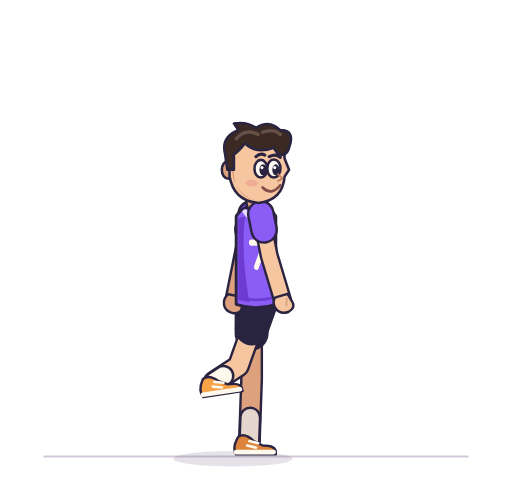
t = 0.00 s
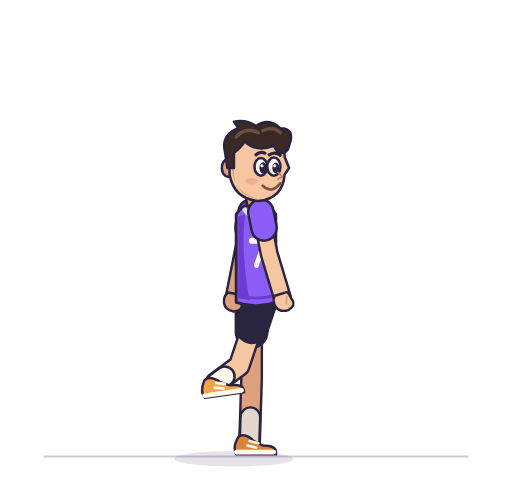
t = 0.17 s
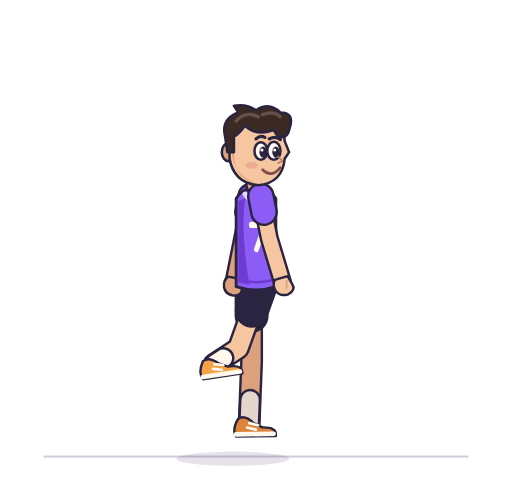
t = 0.33 s
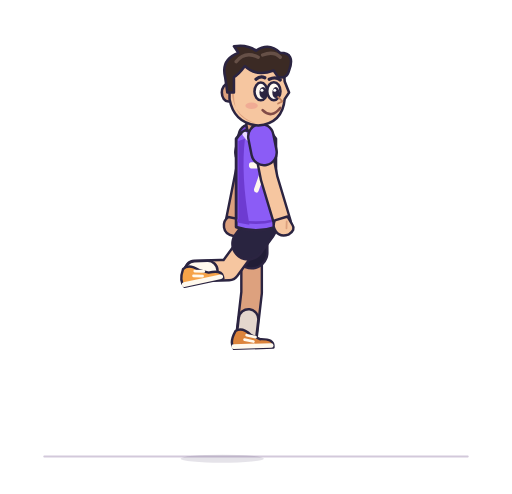
t = 0.49 s
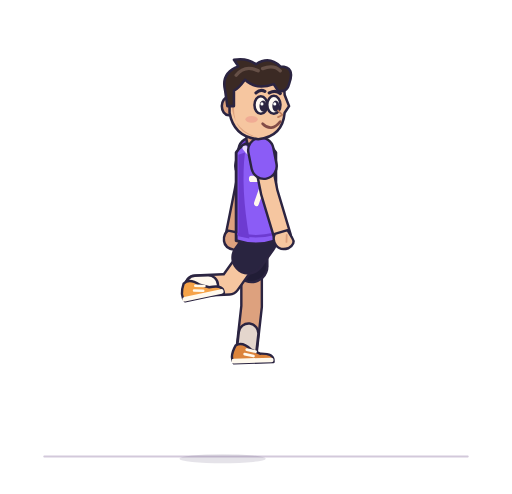
t = 0.67 s
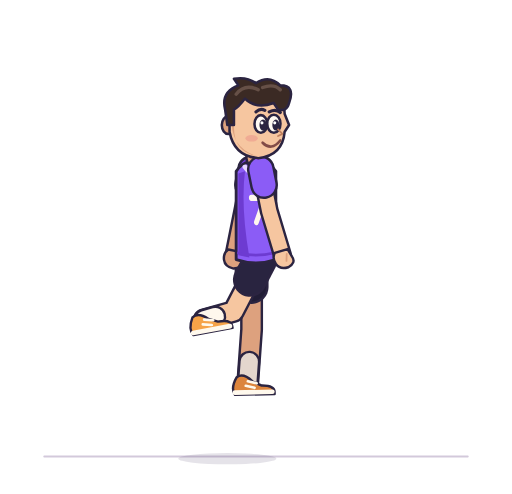
t = 0.77 s

The animated SVG that drew these frames (rendered in a browser with its animation timeline set to each time). Animation: 21 SMIL elements (animate=11,animateTransform=10); one cycle of 1.00 s, repeats indefinitely.

<?xml version="1.0" encoding="UTF-8"?>
<svg xmlns="http://www.w3.org/2000/svg" viewBox="-16 -24 232 224" width="440" height="420" role="img" aria-labelledby="title desc" data-exercise="single-leg-hops" data-duration="1" data-samples="40" fill="none" stroke-linecap="round" stroke-linejoin="round"><title id="title">קפיצות על רגל אחת (כל רגל)</title><desc id="desc">דמות האימון בחולצה סגולה עם מספר 7. פוזות מקטלוג התרגילים, בתנועה מחזורית חלקה.</desc><defs><path id="neck" d="M100 68L100 52"><animate attributeName="d" dur="1000ms" values="M100 68L100 52;M100 68.09L100 52.09;M100 68.13L100 52.13;M100 68.11L100 52.11;M100 68.01L100 52.01;M100 67.81L100 51.81;M100 67.5L100 51.5;M100 67.05L100 51.05;M100 66.45L100 50.45;M100 65.68L100 49.68;M100 64.73L100 48.73;M100 63.58L100 47.58;M100 62.2L100 46.2;M100 60.59L100 44.59;M100 58.06L100 42.06;M100 53.05L100 37.05;M100 46.74L100 30.74;M100 40.5L100 24.5;M100 35.71L100 19.71;M100 33.57L100 17.57;M100 32.76L100 16.76;M100 32.6L100 16.6;M100 32.99L100 16.99;M100 33.83L100 17.83;M100 35L100 19;M100 36.4L100 20.4;M100 37.94L100 21.94;M100 39.49L100 23.49;M100 41.12L100 25.12;M100 43.21L100 27.21;M100 45.67L100 29.67;M100 48.35L100 32.35;M100 51.13L100 35.13;M100 53.87L100 37.87;M100 56.45L100 40.45;M100 58.76L100 42.76;M100 61.19L100 45.19;M100 63.64L100 47.64;M100 65.79L100 49.79;M100 67.34L100 51.34;M100 68L100 52" calcMode="linear" repeatCount="indefinite"/></path><path id="far-arm" d="M97.8 73L94 92 90 112"><animate attributeName="d" dur="1000ms" values="M97.8 73L94 92 90 112;M97.8 73.09L94 92.09 90 112.09;M97.8 73.13L94 92.13 90 112.13;M97.8 73.11L94 92.11 90 112.11;M97.8 73.01L94 92.01 90 112.01;M97.8 72.81L94 91.81 90 111.81;M97.8 72.5L94 91.5 90 111.5;M97.8 72.05L94 91.05 90 111.05;M97.8 71.45L94 90.45 90 110.45;M97.8 70.68L94 89.68 90 109.68;M97.8 69.73L94 88.73 90 108.73;M97.8 68.58L94 87.58 90 107.58;M97.8 67.2L94 86.2 90 106.2;M97.8 65.59L94 84.59 90 104.59;M97.8 63.06L94 82.06 90 102.06;M97.8 58.05L94 77.05 90 97.05;M97.8 51.74L94 70.74 90 90.74;M97.8 45.5L94 64.5 90 84.5;M97.8 40.71L94 59.71 90 79.71;M97.8 38.57L94 57.57 90 77.57;M97.8 37.76L94 56.76 90 76.76;M97.8 37.6L94 56.6 90 76.6;M97.8 37.99L94 56.99 90 76.99;M97.8 38.83L94 57.83 90 77.83;M97.8 40L94 59 90 79;M97.8 41.4L94 60.4 90 80.4;M97.8 42.94L94 61.94 90 81.94;M97.8 44.49L94 63.49 90 83.49;M97.8 46.12L94 65.12 90 85.12;M97.8 48.21L94 67.21 90 87.21;M97.8 50.67L94 69.67 90 89.67;M97.8 53.35L94 72.35 90 92.35;M97.8 56.13L94 75.13 90 95.13;M97.8 58.87L94 77.87 90 97.87;M97.8 61.45L94 80.45 90 100.45;M97.8 63.76L94 82.76 90 102.76;M97.8 66.19L94 85.19 90 105.19;M97.8 68.64L94 87.64 90 107.64;M97.8 70.79L94 89.79 90 109.79;M97.8 72.34L94 91.34 90 111.34;M97.8 73L94 92 90 112" calcMode="linear" repeatCount="indefinite"/></path><path id="far-sleeve" d="M97.8 73L96.36 80.22"><animate attributeName="d" dur="1000ms" values="M97.8 73L96.36 80.22;M97.8 73.09L96.36 80.31;M97.8 73.13L96.36 80.35;M97.8 73.11L96.36 80.33;M97.8 73.01L96.36 80.23;M97.8 72.81L96.36 80.03;M97.8 72.5L96.36 79.72;M97.8 72.05L96.36 79.27;M97.8 71.45L96.36 78.67;M97.8 70.68L96.36 77.9;M97.8 69.73L96.36 76.95;M97.8 68.58L96.36 75.8;M97.8 67.2L96.36 74.42;M97.8 65.59L96.36 72.81;M97.8 63.06L96.36 70.28;M97.8 58.05L96.36 65.27;M97.8 51.74L96.36 58.96;M97.8 45.5L96.36 52.72;M97.8 40.71L96.36 47.93;M97.8 38.57L96.36 45.79;M97.8 37.76L96.36 44.98;M97.8 37.6L96.36 44.82;M97.8 37.99L96.36 45.21;M97.8 38.83L96.36 46.05;M97.8 40L96.36 47.22;M97.8 41.4L96.36 48.62;M97.8 42.94L96.36 50.16;M97.8 44.49L96.36 51.71;M97.8 46.12L96.36 53.34;M97.8 48.21L96.36 55.43;M97.8 50.67L96.36 57.89;M97.8 53.35L96.36 60.57;M97.8 56.13L96.36 63.35;M97.8 58.87L96.36 66.09;M97.8 61.45L96.36 68.67;M97.8 63.76L96.36 70.98;M97.8 66.19L96.36 73.41;M97.8 68.64L96.36 75.86;M97.8 70.79L96.36 78.01;M97.8 72.34L96.36 79.56;M97.8 73L96.36 80.22" calcMode="linear" repeatCount="indefinite"/></path><path id="far-shorts" d="M98 114L98 127.26"><animate attributeName="d" dur="1000ms" values="M98 114L98 127.26;M98 114.09L98 127.36;M98 114.13L98 127.41;M98 114.11L98 127.42;M98 114.01L98 127.34;M98 113.81L98 127.17;M98 113.5L98 126.88;M98 113.05L98 126.45;M98 112.45L98 125.87;M98 111.68L98 125.11;M98 110.73L98 124.15;M98 109.58L98 122.97;M98 108.2L98 121.55;M98 106.59L98 119.88;M98 104.06L98 117.22;M98 99.05L98 111.92;M98 92.74L98 105.24;M98 86.5L98 98.62;M98 81.71L98 93.53;M98 79.57L98 91.23;M98 78.76L98 90.33;M98 78.6L98 90.12;M98 78.99L98 90.48;M98 79.83L98 91.3;M98 81L98 92.49;M98 82.4L98 93.93;M98 83.94L98 95.53;M98 85.49L98 97.16;M98 87.12L98 98.91;M98 89.21L98 101.18;M98 91.67L98 103.86;M98 94.35L98 106.81;M98 97.13L98 109.85;M98 99.87L98 112.83;M98 102.45L98 115.61;M98 104.76L98 118.05;M98 107.19L98 120.55;M98 109.64L98 122.99;M98 111.79L98 125.11;M98 113.34L98 126.62;M98 114L98 127.26" calcMode="linear" repeatCount="indefinite"/></path><path id="far-leg" d="M98 114L98 148 97 176"><animate attributeName="d" dur="1000ms" values="M98 114L98 148 97 176;M98 114.09L98 148.1 97 176;M98 114.13L98 148.19 97.01 176;M98 114.11L98 148.23 97.03 176;M98 114.01L98 148.19 97.05 176;M98 113.81L98 148.06 97.06 176;M98 113.5L98 147.82 97.08 176;M98 113.05L98 147.42 97.09 176;M98 112.45L98 146.86 97.1 175.68;M98 111.68L98 146.11 97.11 174.95;M98 110.73L98 145.13 97.1 173.94;M98 109.58L98 143.92 97.07 172.59;M98 108.2L98 142.44 97.01 170.85;M98 106.59L98 140.66 96.93 168.71;M98 104.06L98 137.8 96.84 165.18;M98 99.05L98 132.05 96.64 157.95;M98 92.74L98 124.79 96.38 148.75;M98 86.5L98 117.58 96.11 139.58;M98 81.71L98 112.02 95.9 132.45;M98 79.57L98 109.48 95.8 129.12;M98 78.76L98 108.44 95.74 127.63;M98 78.6L98 108.13 95.69 127;M98 78.99L98 108.44 95.67 127.13;M98 79.83L98 109.25 95.66 127.9;M98 81L98 110.46 95.67 129.19;M98 82.4L98 111.96 95.7 130.89;M98 83.94L98 113.65 95.74 132.89;M98 85.49L98 115.41 95.8 135.08;M98 87.12L98 117.34 95.88 137.59;M98 89.21L98 119.89 96.01 141.1;M98 91.67L98 122.94 96.17 145.35;M98 94.35L98 126.29 96.35 150.03;M98 97.13L98 129.74 96.53 154.84;M98 99.87L98 133.11 96.7 159.47;M98 102.45L98 136.19 96.84 163.59;M98 104.76L98 138.85 96.94 166.95;M98 107.19L98 141.43 97 169.84;M98 109.64L98 143.87 97.04 172.32;M98 111.79L98 145.94 97.04 174.23;M98 113.34L98 147.39 97.01 175.49;M98 114L98 148 97 176" calcMode="linear" repeatCount="indefinite"/></path><path id="far-sock" d="M97.38 165.36L97 176"><animate attributeName="d" dur="1000ms" values="M97.38 165.36L97 176;M97.38 165.4L97 176;M97.39 165.43L97.01 176;M97.4 165.45L97.03 176;M97.41 165.43L97.05 176;M97.42 165.38L97.06 176;M97.43 165.29L97.08 176;M97.44 165.14L97.09 176;M97.44 164.73L97.1 175.68;M97.45 163.99L97.11 174.95;M97.44 162.99L97.1 173.94;M97.43 161.69L97.07 172.59;M97.39 160.06L97.01 170.85;M97.34 158.05L96.93 168.71;M97.28 154.78L96.84 165.18;M97.16 148.11L96.64 157.95;M97 139.64L96.38 148.75;M96.83 131.22L96.11 139.58;M96.7 124.69L95.9 132.45;M96.63 121.65L95.8 129.12;M96.6 120.34L95.74 127.63;M96.57 119.83L95.69 127;M96.56 120.03L95.67 127.13;M96.55 120.81L95.66 127.9;M96.56 122.07L95.67 129.19;M96.57 123.7L95.7 130.89;M96.6 125.58L95.74 132.89;M96.64 127.6L95.8 135.08;M96.69 129.9L95.88 137.59;M96.76 133.04L96.01 141.1;M96.87 136.83L96.17 145.35;M96.98 141.01L96.35 150.03;M97.09 145.3L96.53 154.84;M97.2 149.45L96.7 159.47;M97.28 153.18L96.84 163.59;M97.34 156.27L96.94 166.95;M97.38 159.04L97 169.84;M97.41 161.51L97.04 172.32;M97.4 163.48L97.04 174.23;M97.39 164.81L97.01 175.49;M97.38 165.36L97 176" calcMode="linear" repeatCount="indefinite"/></path><path id="near-arm" d="M102.2 73L106 92 112 112"><animate attributeName="d" dur="1000ms" values="M102.2 73L106 92 112 112;M102.2 73.09L106 92.09 112 112.09;M102.2 73.13L106 92.13 112 112.13;M102.2 73.11L106 92.11 112 112.11;M102.2 73.01L106 92.01 112 112.01;M102.2 72.81L106 91.81 112 111.81;M102.2 72.5L106 91.5 112 111.5;M102.2 72.05L106 91.05 112 111.05;M102.2 71.45L106 90.45 112 110.45;M102.2 70.68L106 89.68 112 109.68;M102.2 69.73L106 88.73 112 108.73;M102.2 68.58L106 87.58 112 107.58;M102.2 67.2L106 86.2 112 106.2;M102.2 65.59L106 84.59 112 104.59;M102.2 63.06L106 82.06 112 102.06;M102.2 58.05L106 77.05 112 97.05;M102.2 51.74L106 70.74 112 90.74;M102.2 45.5L106 64.5 112 84.5;M102.2 40.71L106 59.71 112 79.71;M102.2 38.57L106 57.57 112 77.57;M102.2 37.76L106 56.76 112 76.76;M102.2 37.6L106 56.6 112 76.6;M102.2 37.99L106 56.99 112 76.99;M102.2 38.83L106 57.83 112 77.83;M102.2 40L106 59 112 79;M102.2 41.4L106 60.4 112 80.4;M102.2 42.94L106 61.94 112 81.94;M102.2 44.49L106 63.49 112 83.49;M102.2 46.12L106 65.12 112 85.12;M102.2 48.21L106 67.21 112 87.21;M102.2 50.67L106 69.67 112 89.67;M102.2 53.35L106 72.35 112 92.35;M102.2 56.13L106 75.13 112 95.13;M102.2 58.87L106 77.87 112 97.87;M102.2 61.45L106 80.45 112 100.45;M102.2 63.76L106 82.76 112 102.76;M102.2 66.19L106 85.19 112 105.19;M102.2 68.64L106 87.64 112 107.64;M102.2 70.79L106 89.79 112 109.79;M102.2 72.34L106 91.34 112 111.34;M102.2 73L106 92 112 112" calcMode="linear" repeatCount="indefinite"/></path><path id="near-sleeve" d="M102.2 73L103.64 80.22"><animate attributeName="d" dur="1000ms" values="M102.2 73L103.64 80.22;M102.2 73.09L103.64 80.31;M102.2 73.13L103.64 80.35;M102.2 73.11L103.64 80.33;M102.2 73.01L103.64 80.23;M102.2 72.81L103.64 80.03;M102.2 72.5L103.64 79.72;M102.2 72.05L103.64 79.27;M102.2 71.45L103.64 78.67;M102.2 70.68L103.64 77.9;M102.2 69.73L103.64 76.95;M102.2 68.58L103.64 75.8;M102.2 67.2L103.64 74.42;M102.2 65.59L103.64 72.81;M102.2 63.06L103.64 70.28;M102.2 58.05L103.64 65.27;M102.2 51.74L103.64 58.96;M102.2 45.5L103.64 52.72;M102.2 40.71L103.64 47.93;M102.2 38.57L103.64 45.79;M102.2 37.76L103.64 44.98;M102.2 37.6L103.64 44.82;M102.2 37.99L103.64 45.21;M102.2 38.83L103.64 46.05;M102.2 40L103.64 47.22;M102.2 41.4L103.64 48.62;M102.2 42.94L103.64 50.16;M102.2 44.49L103.64 51.71;M102.2 46.12L103.64 53.34;M102.2 48.21L103.64 55.43;M102.2 50.67L103.64 57.89;M102.2 53.35L103.64 60.57;M102.2 56.13L103.64 63.35;M102.2 58.87L103.64 66.09;M102.2 61.45L103.64 68.67;M102.2 63.76L103.64 70.98;M102.2 66.19L103.64 73.41;M102.2 68.64L103.64 75.86;M102.2 70.79L103.64 78.01;M102.2 72.34L103.64 79.56;M102.2 73L103.64 80.22" calcMode="linear" repeatCount="indefinite"/></path><path id="near-shorts" d="M102 114L98.1 124.92"><animate attributeName="d" dur="1000ms" values="M102 114L98.1 124.92;M102 114.09L98.11 125.02;M102 114.13L98.12 125.1;M102 114.11L98.14 125.12;M102 114.01L98.17 125.07;M102 113.81L98.2 124.93;M102 113.5L98.22 124.67;M102 113.05L98.25 124.26;M102 112.45L98.26 123.69;M102 111.68L98.27 122.93;M102 110.73L98.26 121.97;M102 109.58L98.23 120.76;M102 108.2L98.19 119.3;M102 106.59L98.13 117.57;M102 104.06L98 114.77;M102 99.05L97.71 109.19;M102 92.74L97.34 102.14;M102 86.5L96.96 95.14;M102 81.71L96.66 89.75;M102 79.57L96.5 87.3;M102 78.76L96.42 86.31;M102 78.6L96.36 86.03;M102 78.99L96.32 86.36;M102 79.83L96.31 87.17;M102 81L96.33 88.38;M102 82.4L96.37 89.86;M102 83.94L96.43 91.51;M102 85.49L96.51 93.23;M102 87.12L96.62 95.09;M102 89.21L96.81 97.54;M102 91.67L97.04 100.46;M102 94.35L97.3 103.66;M102 97.13L97.56 106.97;M102 99.87L97.8 110.19;M102 102.45L98 113.17;M102 104.76L98.14 115.75;M102 107.19L98.19 118.3;M102 109.64L98.19 120.74;M102 111.79L98.16 122.82;M102 113.34L98.12 124.3;M102 114L98.1 124.92" calcMode="linear" repeatCount="indefinite"/></path><path id="near-leg" d="M102 114L92 142 81.11 149.18"><animate attributeName="d" dur="1000ms" values="M102 114L92 142 81.11 149.18;M102 114.09L92.01 142.12 81.14 149.32;M102 114.13L92.05 142.24 81.23 149.51;M102 114.11L92.11 142.34 81.35 149.69;M102 114.01L92.18 142.37 81.49 149.83;M102 113.81L92.25 142.31 81.64 149.89;M102 113.5L92.32 142.13 81.78 149.81;M102 113.05L92.37 141.8 81.89 149.57;M102 112.45L92.41 141.27 81.97 149.1;M102 111.68L92.42 140.53 82 148.38;M102 110.73L92.4 139.54 81.95 147.35;M102 109.58L92.34 138.26 81.82 145.97;M102 108.2L92.23 136.67 81.6 144.21;M102 106.59L92.07 134.73 81.25 142.01;M102 104.06L91.74 131.54 80.57 138.31;M102 99.05L91.01 125.06 79.04 130.67;M102 92.74L90.05 116.83 77.04 120.94;M102 86.5L89.08 108.66 75.01 111.24;M102 81.71L88.3 102.32 73.39 103.68;M102 79.57L87.91 99.38 72.57 100.13;M102 78.76L87.68 98.13 72.1 98.52;M102 78.6L87.53 97.66 71.78 97.81;M102 78.99L87.44 97.88 71.6 97.89;M102 79.83L87.42 98.67 71.55 98.65;M102 81L87.46 99.92 71.63 99.96;M102 82.4L87.56 101.52 71.84 101.72;M102 83.94L87.71 103.36 72.16 103.8;M102 85.49L87.92 105.33 72.59 106.1;M102 87.12L88.21 107.55 73.21 108.78;M102 89.21L88.68 110.58 74.19 112.54;M102 91.67L89.28 114.22 75.43 117.12;M102 94.35L89.94 118.23 76.81 122.17;M102 97.13L90.61 122.35 78.21 127.34;M102 99.87L91.23 126.34 79.51 132.31;M102 102.45L91.75 129.94 80.58 136.72;M102 104.76L92.09 132.94 81.31 140.27;M102 107.19L92.24 135.67 81.61 143.22;M102 109.64L92.23 138.1 81.6 145.65;M102 111.79L92.15 140.08 81.42 147.5;M102 113.34L92.05 141.44 81.21 148.69;M102 114L92 142 81.11 149.18" calcMode="linear" repeatCount="indefinite"/></path><path id="near-sock" d="M85.25 146.45L81.11 149.18"><animate attributeName="d" dur="1000ms" values="M85.25 146.45L81.11 149.18;M85.28 146.59L81.14 149.32;M85.34 146.75L81.23 149.51;M85.44 146.9L81.35 149.69;M85.55 147L81.49 149.83;M85.67 147.01L81.64 149.89;M85.78 146.9L81.78 149.81;M85.88 146.61L81.89 149.57;M85.94 146.13L81.97 149.1;M85.96 145.39L82 148.38;M85.92 144.38L81.95 147.35;M85.82 143.04L81.82 145.97;M85.64 141.34L81.6 144.21;M85.36 139.25L81.25 142.01;M84.81 135.73L80.57 138.31;M83.59 128.54L79.04 130.67;M81.98 119.38L77.04 120.94;M80.35 110.26L75.01 111.24;M79.06 103.16L73.39 103.68;M78.4 99.85L72.57 100.13;M78.02 98.37L72.1 98.52;M77.76 97.76L71.78 97.81;M77.62 97.89L71.6 97.89;M77.58 98.66L71.55 98.65;M77.65 99.94L71.63 99.96;M77.81 101.64L71.84 101.72;M78.07 103.63L72.16 103.8;M78.42 105.81L72.59 106.1;M78.91 108.31L73.21 108.78;M79.7 111.79L74.19 112.54;M80.69 116.02L75.43 117.12;M81.8 120.67L76.81 122.17;M82.92 125.45L78.21 127.34;M83.97 130.04L79.51 132.31;M84.83 134.14L80.58 136.72;M85.41 137.48L81.31 140.27;M85.65 140.35L81.61 143.22;M85.64 142.78L81.6 145.65;M85.5 144.68L81.42 147.5;M85.33 145.94L81.21 148.69;M85.25 146.45L81.11 149.18" calcMode="linear" repeatCount="indefinite"/></path></defs><g aria-hidden="true"><path d="M4 183H196" stroke="#d3c9db" stroke-width=".9" stroke-linecap="round"/><g data-part="shadow" transform="translate(89.5 184)"><animateTransform attributeName="transform" type="translate" dur="1000ms" values="89.5 184;89.52 184;89.56 184;89.63 184;89.7 184;89.78 184;89.86 184;89.92 184;89.96 184;89.98 184;89.95 184;89.88 184;89.76 184;89.58 184;89.21 184;88.38 184;87.3 184;86.21 184;85.34 184;84.9 184;84.64 184;84.47 184;84.37 184;84.35 184;84.39 184;84.5 184;84.68 184;84.91 184;85.24 184;85.77 184;86.44 184;87.18 184;87.94 184;88.64 184;89.21 184;89.6 184;89.77 184;89.76 184;89.67 184;89.55 184;89.5 184" calcMode="linear" repeatCount="indefinite"/><g transform="rotate(0)"><g transform="scale(1 1)"><animateTransform attributeName="transform" type="scale" dur="1000ms" values="1 1;1 1;1 1;1 1;1 1;1 1;1 1;1 1;1 1;0.99 0.99;0.99 0.98;0.98 0.97;0.97 0.95;0.95 0.93;0.93 0.89;0.88 0.82;0.82 0.73;0.76 0.64;0.71 0.57;0.7 0.53;0.7 0.52;0.7 0.51;0.7 0.51;0.7 0.52;0.7 0.53;0.7 0.55;0.71 0.57;0.73 0.59;0.75 0.62;0.77 0.65;0.8 0.69;0.83 0.74;0.86 0.79;0.89 0.84;0.92 0.88;0.94 0.91;0.96 0.94;0.98 0.96;0.99 0.98;1 0.99;1 1" calcMode="linear" repeatCount="indefinite"/><ellipse rx="27" ry="3.5" fill="#3c2c56" opacity=".13"/></g></g></g></g><g id="character"><g data-limb="far-leg"><use href="#far-leg" fill="none" stroke="#2b2441" stroke-width="10.399999999999999"/><use href="#far-leg" fill="none" stroke="#dda17e" stroke-width="8.2"/><use href="#far-sock" fill="none" stroke="#2b2441" stroke-width="10"/><use href="#far-sock" fill="none" stroke="#e4d6cd" stroke-width="7.8"/><g data-part="far-shoe" transform="translate(97 182)"><animateTransform attributeName="transform" type="translate" dur="1000ms" values="97 182;97 182;97.01 182;97.03 182;97.05 182;97.06 182;97.08 182;97.09 182;97.1 181.68;97.11 180.95;97.1 179.94;97.09 178.59;97.06 176.85;97.02 174.71;96.93 171.18;96.75 163.95;96.51 154.75;96.27 145.58;96.08 138.45;95.98 135.11;95.92 133.62;95.88 133;95.86 133.13;95.85 133.9;95.86 135.19;95.89 136.89;95.93 138.89;95.98 141.07;96.05 143.59;96.17 147.1;96.32 151.35;96.48 156.03;96.65 160.84;96.81 165.47;96.94 169.59;97.02 172.95;97.06 175.84;97.06 178.32;97.04 180.23;97.01 181.49;97 182" calcMode="linear" repeatCount="indefinite"/><g transform="rotate(0)"><animateTransform attributeName="transform" type="rotate" dur="1000ms" values="0;0;0;0;0;0;0;0;0;0;0;-0.11;-0.42;-0.8;-0.91;-1.06;-1.26;-1.47;-1.64;-1.72;-1.77;-1.8;-1.82;-1.82;-1.81;-1.79;-1.76;-1.72;-1.65;-1.56;-1.43;-1.29;-1.15;-1.01;-0.9;-0.83;-0.61;-0.15;0;0;0" calcMode="linear" repeatCount="indefinite"/><g transform="scale(1 1)"><path d="M-5-8Q-2-10 2-6L6-4Q12-4 12-1L12 0H-6Q-8-3-5-8Z" fill="#dc843c" stroke="#2b2441" stroke-width="1.1"/><path d="M-6-1H11" fill="none" stroke="#fff9ed" stroke-width="2.1"/><path d="M0-6 4-5M-1-4 3-3" stroke="#fff9ed" stroke-width="1.2"/></g></g></g><use href="#far-shorts" fill="none" stroke="#2b2441" stroke-width="15.399999999999999"/><use href="#far-shorts" fill="none" stroke="#211d36" stroke-width="13.2"/></g><g data-limb="far-arm"><use href="#far-arm" fill="none" stroke="#2b2441" stroke-width="8.7"/><use href="#far-arm" fill="none" stroke="#dda17e" stroke-width="6.5"/><use href="#far-sleeve" fill="none" stroke="#2b2441" stroke-width="12.600000000000001"/><use href="#far-sleeve" fill="none" stroke="#6d3bd1" stroke-width="10.4"/><g data-part="far-hand" transform="translate(90 112)"><animateTransform attributeName="transform" type="translate" dur="1000ms" values="90 112;90 112.09;90 112.13;90 112.11;90 112.01;90 111.81;90 111.5;90 111.05;90 110.45;90 109.68;90 108.73;90 107.58;90 106.2;90 104.59;90 102.06;90 97.05;90 90.74;90 84.5;90 79.71;90 77.57;90 76.76;90 76.6;90 76.99;90 77.83;90 79;90 80.4;90 81.94;90 83.49;90 85.12;90 87.21;90 89.67;90 92.35;90 95.13;90 97.87;90 100.45;90 102.76;90 105.19;90 107.64;90 109.79;90 111.34;90 112" calcMode="linear" repeatCount="indefinite"/><g transform="rotate(11.31)"><g transform="scale(1 1)"><path d="M-3-2Q-5 0-4 3Q-3 6 1 6Q5 5 4 2L3-2Z" fill="#dda17e" stroke="#2b2441" stroke-width="1.1"/><path d="m2 0-1 3" fill="none" stroke="#dda17e" stroke-width=".8"/></g></g></g></g><g data-limb="near-leg"><use href="#near-leg" fill="none" stroke="#2b2441" stroke-width="10.399999999999999"/><use href="#near-leg" fill="none" stroke="#f6c6a0" stroke-width="8.2"/><use href="#near-sock" fill="none" stroke="#2b2441" stroke-width="10"/><use href="#near-sock" fill="none" stroke="#fff8ed" stroke-width="7.8"/><g data-part="near-shoe" transform="translate(82 155.11)"><animateTransform attributeName="transform" type="translate" dur="1000ms" values="82 155.11;82.03 155.26;82.11 155.44;82.22 155.63;82.36 155.77;82.5 155.83;82.64 155.75;82.75 155.5;82.82 155.04;82.85 154.31;82.8 153.29;82.68 151.91;82.46 150.15;82.14 147.95;81.48 144.24;80.01 136.59;78.1 126.85;76.15 117.13;74.6 109.56;73.82 106;73.37 104.39;73.06 103.68;72.88 103.75;72.84 104.51;72.92 105.82;73.11 107.58;73.42 109.67;73.84 111.97;74.43 114.65;75.36 118.42;76.55 123.01;77.88 128.07;79.22 133.26;80.47 138.23;81.49 142.65;82.19 146.2;82.47 149.16;82.47 151.59;82.3 153.43;82.1 154.63;82 155.11" calcMode="linear" repeatCount="indefinite"/><g transform="rotate(-8.5)"><animateTransform attributeName="transform" type="rotate" dur="1000ms" values="-8.5;-8.49;-8.45;-8.4;-8.35;-8.29;-8.23;-8.18;-8.15;-8.14;-8.16;-8.21;-8.3;-8.44;-8.72;-9.35;-10.16;-10.99;-11.64;-11.98;-12.17;-12.3;-12.37;-12.39;-12.36;-12.28;-12.15;-11.97;-11.72;-11.32;-10.81;-10.25;-9.68;-9.15;-8.72;-8.42;-8.3;-8.3;-8.37;-8.46;-8.5" calcMode="linear" repeatCount="indefinite"/><g transform="scale(1 1)"><path d="M-5-8Q-2-10 2-6L6-4Q12-4 12-1L12 0H-6Q-8-3-5-8Z" fill="#f6a348" stroke="#2b2441" stroke-width="1.1"/><path d="M-6-1H11" fill="none" stroke="#fff9ed" stroke-width="2.1"/><path d="M0-6 4-5M-1-4 3-3" stroke="#fff9ed" stroke-width="1.2"/></g></g></g><use href="#near-shorts" fill="none" stroke="#2b2441" stroke-width="15.399999999999999"/><use href="#near-shorts" fill="none" stroke="#292440" stroke-width="13.2"/></g><g data-part="body" transform="translate(100 68)"><animateTransform attributeName="transform" type="translate" dur="1000ms" values="100 68;100 68.09;100 68.13;100 68.11;100 68.01;100 67.81;100 67.5;100 67.05;100 66.45;100 65.68;100 64.73;100 63.58;100 62.2;100 60.59;100 58.06;100 53.05;100 46.74;100 40.5;100 35.71;100 33.57;100 32.76;100 32.6;100 32.99;100 33.83;100 35;100 36.4;100 37.94;100 39.49;100 41.12;100 43.21;100 45.67;100 48.35;100 51.13;100 53.87;100 56.45;100 58.76;100 61.19;100 63.64;100 65.79;100 67.34;100 68" calcMode="linear" repeatCount="indefinite"/><g transform="rotate(0)"><g transform="scale(1 1)"><path d="M-9 6Q-9 20-9 42L-9 46Q0 49 9 46L9 42Q9 20 9 6Q5 0 0 3Q-5 0 -9 6Z" fill="#8b5cf6" stroke="#2b2441" stroke-width="1.3"/><path d="M-8 7Q-8 25-8 44L-3 45Q-7 22-5 6Z" fill="#6d3bd1"/><path d="M-5 4Q0 11 5 4" fill="none" stroke="#e8d9ff" stroke-width="2.2"/><path d="M-8 43Q0 45 8 43" fill="none" stroke="#6d3bd1" stroke-width="1.2"/><g transform="translate(1 21) scale(0.78 1)"><path d="M-4-3H4L-1 8" fill="none" stroke="#fff8ee" stroke-width="2.8" stroke-linejoin="round"/><path d="M4-8h3m-1.5-1.5v3" stroke="#efc6ff" stroke-width=".9"/></g></g></g></g><use href="#neck" fill="none" stroke="#2b2441" stroke-width="9.7"/><use href="#neck" fill="none" stroke="#dda17e" stroke-width="7.5"/><g data-limb="near-arm"><use href="#near-arm" fill="none" stroke="#2b2441" stroke-width="8.7"/><use href="#near-arm" fill="none" stroke="#f6c6a0" stroke-width="6.5"/><use href="#near-sleeve" fill="none" stroke="#2b2441" stroke-width="12.600000000000001"/><use href="#near-sleeve" fill="none" stroke="#8b5cf6" stroke-width="10.4"/><g data-part="near-hand" transform="translate(112 112)"><animateTransform attributeName="transform" type="translate" dur="1000ms" values="112 112;112 112.09;112 112.13;112 112.11;112 112.01;112 111.81;112 111.5;112 111.05;112 110.45;112 109.68;112 108.73;112 107.58;112 106.2;112 104.59;112 102.06;112 97.05;112 90.74;112 84.5;112 79.71;112 77.57;112 76.76;112 76.6;112 76.99;112 77.83;112 79;112 80.4;112 81.94;112 83.49;112 85.12;112 87.21;112 89.67;112 92.35;112 95.13;112 97.87;112 100.45;112 102.76;112 105.19;112 107.64;112 109.79;112 111.34;112 112" calcMode="linear" repeatCount="indefinite"/><g transform="rotate(-16.7)"><g transform="scale(1 1)"><path d="M-3-2Q-5 0-4 3Q-3 6 1 6Q5 5 4 2L3-2Z" fill="#f6c6a0" stroke="#2b2441" stroke-width="1.1"/><path d="m2 0-1 3" fill="none" stroke="#dda17e" stroke-width=".8"/></g></g></g></g><g data-part="head" transform="translate(100 52)"><animateTransform attributeName="transform" type="translate" dur="1000ms" values="100 52;100 52.09;100 52.13;100 52.11;100 52.01;100 51.81;100 51.5;100 51.05;100 50.45;100 49.68;100 48.73;100 47.58;100 46.2;100 44.59;100 42.06;100 37.05;100 30.74;100 24.5;100 19.71;100 17.57;100 16.76;100 16.6;100 16.99;100 17.83;100 19;100 20.4;100 21.94;100 23.49;100 25.12;100 27.21;100 29.67;100 32.35;100 35.13;100 37.87;100 40.45;100 42.76;100 45.19;100 47.64;100 49.79;100 51.34;100 52" calcMode="linear" repeatCount="indefinite"/><g transform="rotate(0)"><g transform="scale(1 1)"><g stroke="#2b2441" stroke-width="1.15">
    <ellipse cx="-12.5" cy="1" rx="3" ry="4.1" fill="#dda17e"/>

    <path d="M-12-6Q-12-15 0-15Q13-15 13-4L15 1 13 4Q12 15 1 16Q-10 15-12 4Z" fill="#f6c6a0"/>
    <path d="M-11-3Q-12 11 0 15Q-10 13-10 2Z" fill="#dda17e" stroke="none"/>
    <path d="M-13 1-14-6Q-16-14-8-17L-10-20Q-4-21 0-18Q6-22 11-17Q18-17 15-9Q14-5 10-6L8-9Q0-6-5-11Q-8-7-10-6L-10 1Z" fill="#3b2a24"/>
    <path d="M-9-13Q-5-18 1-15M3-16q5-2 8 1" fill="none" stroke="#665047" stroke-width="1.5"/>
    <g fill="#fffaf3">
      <ellipse cx="2.2" cy=".5" rx="2.9" ry="4"/>
      <ellipse cx="8.1" cy=".4" rx="3" ry="4.1"/>
    </g>
    <g fill="#2b2441" stroke="none"><ellipse cx="3.2" cy="1" rx="1.65" ry="2.55"/><ellipse cx="9" cy="1" rx="1.6" ry="2.5"/></g>
    <g fill="white" stroke="none"><circle cx="2.7" cy="0" r=".7"/><circle cx="8.5" cy="0" r=".7"/></g>
    <path d="M0-5q2-1.8 4-.7M6-5q3-1.5 5 .3" fill="none" stroke-width="1.45"/>
    <path d="m10 3 2 2-2 1" fill="none" stroke="#bf805f" stroke-width=".8"/>
    <ellipse cx="-2" cy="7" rx="2.8" ry="1.5" fill="#ed9a8c" opacity=".6" stroke="none"/>
    <path d="M3 9q4 4 8-1" fill="none" stroke="#824c47" stroke-width="1.2"/>
  </g></g></g></g></g></svg>
